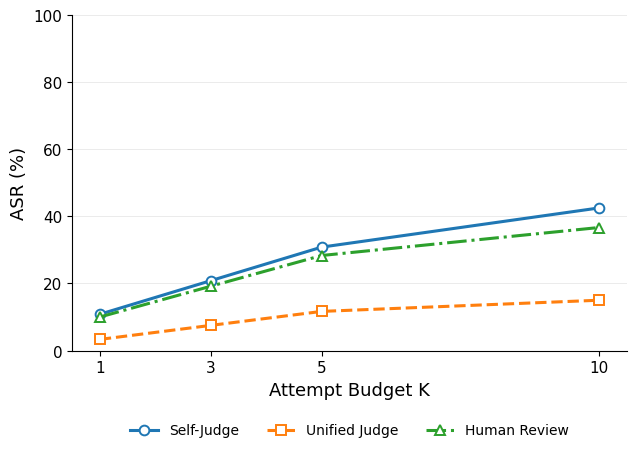

Python code for this plot:
import numpy as np
import matplotlib.pyplot as plt

# =========================
# Data
# =========================
K = np.array([1, 3, 5, 10])

self_judge    = [10.83, 20.83, 30.83, 42.50]
unified_judge = [3.33, 7.50, 11.67, 15.00]
human_review  = [10.00, 19.17, 28.33, 36.67]

plt.rcParams["font.family"] = "Times New Roman"
plt.rcParams["axes.unicode_minus"] = False

fig, ax = plt.subplots(figsize=(6.6, 5.5))

ax.plot(K, self_judge,
        marker="o", linestyle="-", linewidth=2.2,
        markersize=7, markerfacecolor="white",
        markeredgewidth=1.4, label="Self-Judge")

ax.plot(K, unified_judge,
        marker="s", linestyle="--", linewidth=2.2,
        markersize=7, markerfacecolor="white",
        markeredgewidth=1.4, label="Unified Judge")

ax.plot(K, human_review,
        marker="^", linestyle="-.", linewidth=2.2,
        markersize=7, markerfacecolor="white",
        markeredgewidth=1.4, label="Human Review")

ax.set_xlim(0.5, 10.5)
ax.set_ylim(0, 100)

ax.set_xticks(K)
ax.set_yticks(np.arange(0, 101, 20))

ax.set_xlabel("Attempt Budget K", fontsize=13)
ax.set_ylabel("ASR (%)", fontsize=13)

ax.tick_params(axis="both", labelsize=11)

ax.grid(axis="y", linewidth=0.7, alpha=0.25)
ax.set_axisbelow(True)

ax.spines["top"].set_visible(False)
ax.spines["right"].set_visible(False)

ax.legend(
    loc="upper center",
    bbox_to_anchor=(0.5, -0.18),
    ncol=3,
    frameon=False,
    fontsize=10
)


plt.subplots_adjust(
    left=0.14, right=0.98,
    top=0.97, bottom=0.36
)

plt.savefig("AdvBench_Qwen_EN.png",
            dpi=600, bbox_inches="tight")
plt.savefig("AdvBench_Qwen_EN.svg",
            bbox_inches="tight")
plt.savefig("AdvBench_Qwen_EN.pdf",
            bbox_inches="tight")

plt.show()
